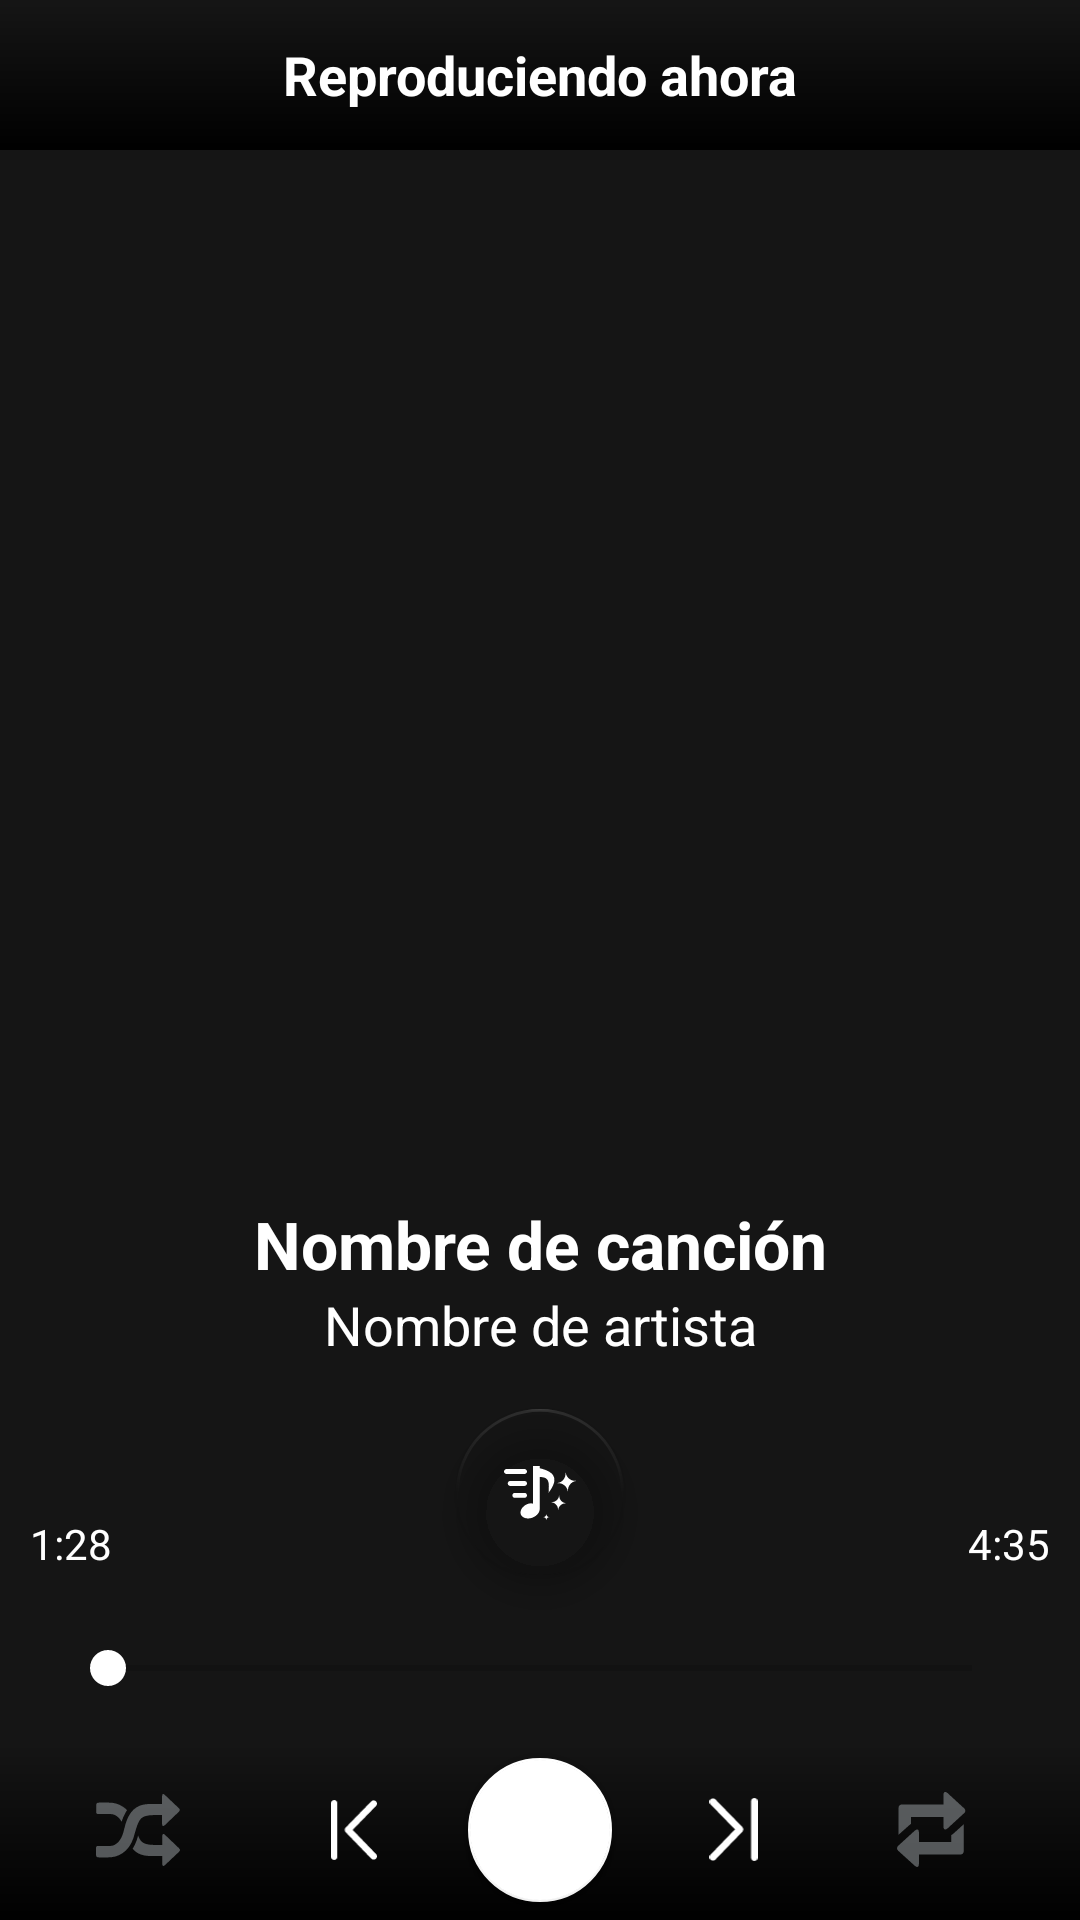

Reconstruct the res/layout file that produces this screen, plus the resources it refers to.
<!-- AndroidManifest.xml: activity theme Theme.AppCompat.Light.NoActionBar -->
<!-- res/layout/activity_player.xml -->
<?xml version="1.0" encoding="utf-8"?>
<RelativeLayout xmlns:android="http://schemas.android.com/apk/res/android"
    xmlns:app="http://schemas.android.com/apk/res-auto"
    xmlns:tools="http://schemas.android.com/tools"
    android:id="@+id/mContainer"
    android:layout_width="match_parent"
    android:layout_height="match_parent"
    android:background="@drawable/main_bg"
    android:orientation="vertical"
    tools:context=".PlayerActivity">

    <RelativeLayout
        android:id="@+id/layout_top_btn"
        android:layout_width="match_parent"
        android:layout_height="50dp"
        android:layout_alignParentTop="true"
        android:background="@drawable/gradient_bg">

        <ImageView
            android:id="@+id/back_btn"
            android:layout_width="30dp"
            android:layout_height="30dp"
            android:layout_alignParentStart="true"
            android:layout_centerVertical="true"
            android:visibility="gone"
            android:src="@drawable/ic_chevron_left" />

        <TextView
            android:layout_width="match_parent"
            android:layout_height="wrap_content"
            android:layout_centerVertical="true"
            android:layout_toStartOf="@id/menu_btn"
            android:layout_toEndOf="@id/back_btn"
            android:background="@color/transparent"
            android:gravity="center_horizontal"
            android:text="@string/Reproduciendo"
            android:textColor="@color/white"
            android:textSize="18sp"
            android:textStyle="bold" />

        <ImageView
            android:id="@+id/menu_btn"
            android:layout_width="30dp"
            android:layout_height="30dp"
            android:layout_alignParentEnd="true"
            android:layout_centerVertical="true"
            android:visibility="gone"
            android:src="@drawable/ic_menu" />

    </RelativeLayout>

    <RelativeLayout
        android:id="@+id/card"
        android:layout_width="match_parent"
        android:layout_height="350dp"
        android:layout_below="@id/layout_top_btn">

        <ImageView
            android:id="@+id/cover_art"
            android:layout_width="match_parent"
            android:layout_height="match_parent"
            android:scaleType="centerCrop"
            android:src="@drawable/null_cover" />

        <ImageView
            android:id="@+id/imageViewGradient"
            android:layout_width="match_parent"
            android:layout_height="250dp"
            android:layout_alignParentBottom="true" />

    </RelativeLayout>

    <TextView
        android:id="@+id/song_name"
        android:layout_width="match_parent"
        android:layout_height="wrap_content"
        android:layout_below="@id/card"
        android:layout_marginStart="32dp"
        android:layout_marginEnd="32dp"
        android:ellipsize="end"
        android:gravity="center_horizontal"
        android:singleLine="true"
        android:text="Nombre de canción"
        android:textColor="@color/white"
        android:textSize="22sp"
        android:textStyle="bold" />

    <TextView
        android:id="@+id/artist_name"
        android:layout_width="match_parent"
        android:layout_height="wrap_content"
        android:layout_below="@id/song_name"
        android:layout_marginStart="40dp"
        android:layout_marginEnd="40dp"
        android:ellipsize="end"
        android:gravity="center_horizontal"
        android:singleLine="true"
        android:text="Nombre de artista"
        android:textColor="@color/white"
        android:textSize="18sp" />

    <com.google.android.material.floatingactionbutton.FloatingActionButton
        android:id="@+id/fab_show_lyrics"
        android:layout_width="wrap_content"
        android:layout_height="wrap_content"
        android:layout_below="@id/artist_name"
        android:layout_centerHorizontal="true"
        android:layout_marginTop="16dp"
        android:src="@drawable/ic_lyrics"
        app:backgroundTint="@android:color/transparent"
        app:maxImageSize="24dp"
        app:tint="@color/white"
        android:contentDescription="play and pause button" />

    <RelativeLayout
        android:id="@+id/relative_layout_bottom"
        android:layout_width="match_parent"
        android:layout_height="60dp"
        android:layout_alignParentStart="true"
        android:layout_alignParentEnd="true"
        android:layout_alignParentBottom="true"
        android:background="@drawable/gradient_bg">

        <ImageView
            android:id="@+id/shuffle"
            android:layout_width="28dp"
            android:layout_height="28dp"
            android:layout_alignParentStart="true"
            android:layout_centerVertical="true"
            android:layout_marginStart="32dp"
            android:src="@drawable/ic_shuffle_off" />

        <ImageView
            android:id="@+id/id_prev"
            android:layout_width="20dp"
            android:layout_height="20dp"
            android:layout_centerVertical="true"
            android:layout_marginEnd="28dp"
            android:layout_toStartOf="@id/play_pause"
            android:src="@drawable/ic_skip_previous" />


        <com.google.android.material.floatingactionbutton.FloatingActionButton
            android:id="@+id/play_pause"
            android:layout_width="wrap_content"
            android:layout_height="wrap_content"
            android:layout_centerHorizontal="true"
            android:layout_centerVertical="true"
            android:clickable="true"
            android:focusable="true"
            android:src="@drawable/ic_play"
            app:backgroundTint="@color/white"
            app:fabCustomSize="48dp"
            app:maxImageSize="24dp"
            app:tint="@color/black" />

        <ImageView
            android:id="@+id/id_next"
            android:layout_width="21dp"
            android:layout_height="21dp"
            android:layout_centerVertical="true"
            android:layout_marginStart="30dp"
            android:layout_toEndOf="@id/play_pause"
            android:src="@drawable/ic_skip_next" />

        <ImageView
            android:id="@+id/id_repeat"
            android:layout_width="35dp"
            android:layout_height="35dp"
            android:layout_alignParentEnd="true"
            android:layout_centerVertical="true"
            android:layout_marginEnd="32dp"
            android:src="@drawable/ic_repeat_off" />

    </RelativeLayout>

    <RelativeLayout
        android:id="@+id/seek_bar_layout"
        android:layout_width="match_parent"
        android:layout_height="60dp"
        android:layout_above="@+id/relative_layout_bottom"
        android:layout_marginBottom="15dp">

        <TextView
            android:id="@+id/playedDuration"
            android:layout_width="wrap_content"
            android:layout_height="wrap_content"
            android:layout_alignParentStart="true"
            android:layout_marginStart="10dp"
            android:text="1:28"

            android:textColor="@color/white" />

        <TextView
            android:id="@+id/totalDuration"
            android:layout_width="wrap_content"
            android:layout_height="wrap_content"
            android:layout_alignParentEnd="true"
            android:layout_marginEnd="10dp"
            android:text="4:35"

            android:textColor="@color/white" />

        <SeekBar
            android:id="@+id/seekBar"
            android:layout_width="match_parent"
            android:layout_height="wrap_content"
            android:layout_alignParentBottom="true"
            android:layout_marginStart="20dp"
            android:layout_marginEnd="20dp"
            android:thumbTint="@color/white" />


    </RelativeLayout>




</RelativeLayout>
<!-- resources referenced by this layout -->
<resources>
  <color name="black">#FF000000</color>
  <color name="transparent">#00FFFFFF</color>
  <color name="white">#FFFFFFFF</color>
  <!-- drawable gradient_bg (drawable) -->
  <shape xmlns:android="http://schemas.android.com/apk/res/android">
      <gradient
          android:startColor="@color/colorPrimaryDark"
          android:endColor="#00FFFFFF"
          android:angle="90"/>
  </shape>
  <!-- drawable ic_chevron_left (drawable) -->
  <vector xmlns:android="http://schemas.android.com/apk/res/android"
      android:width="24dp"
      android:height="24dp"
      android:viewportWidth="24"
      android:viewportHeight="24">
  
      <path
          android:fillColor="#00000000"
          android:pathData="M15,6L9,12L15,18"
          android:strokeWidth="2"
          android:strokeColor="#FDFDFD"
          android:strokeLineCap="round"
          android:strokeLineJoin="round" />
  
  </vector>
  <!-- drawable ic_menu (drawable) -->
  <vector xmlns:android="http://schemas.android.com/apk/res/android" android:height="24dp" android:viewportHeight="24" android:viewportWidth="24" android:width="24dp">
        
      <path android:fillColor="#00000000" android:pathData="M4,6H20M4,12H20M4,18H20" android:strokeColor="#FFFFFF" android:strokeLineCap="round" android:strokeLineJoin="round" android:strokeWidth="2"/>
      
  </vector>
  <!-- drawable ic_skip_next (drawable) -->
  <vector xmlns:android="http://schemas.android.com/apk/res/android" android:height="24dp" android:viewportHeight="122.88" android:viewportWidth="94.05" android:width="18.36914dp">
        
      <path android:fillColor="#FFFFFF" android:pathData="M1.93,110.62c-2.62,2.69 -2.56,6.99 0.13,9.62c2.69,2.62 6.99,2.56 9.61,-0.14L64.19,65.95l-4.88,-4.74l4.9,4.75c2.62,-2.7 2.56,-7.02 -0.15,-9.64c-0.08,-0.08 -0.16,-0.15 -0.24,-0.22L11.67,2.77C9.06,0.08 4.75,0.02 2.06,2.64c-2.69,2.62 -2.75,6.93 -0.13,9.62l47.9,48.98L1.93,110.62L1.93,110.62L1.93,110.62zM81.4,6.32C81.4,2.83 84.23,0 87.73,0s6.32,2.83 6.32,6.32v110.23c0,3.49 -2.83,6.32 -6.32,6.32s-6.32,-2.83 -6.32,-6.32V6.32L81.4,6.32z"/>
      
  </vector>
  <!-- drawable ic_skip_previous (drawable) -->
  <vector xmlns:android="http://schemas.android.com/apk/res/android" android:height="24dp" android:viewportHeight="122.88" android:viewportWidth="94.05" android:width="18.36914dp">
        
      <path android:fillColor="#FFFFFF" android:pathData="M92.13,110.62c2.62,2.69 2.56,6.99 -0.14,9.62c-2.69,2.62 -6.99,2.56 -9.61,-0.14L29.86,65.95l4.88,-4.74l-4.89,4.75c-2.62,-2.7 -2.56,-7.02 0.15,-9.64c0.08,-0.08 0.16,-0.15 0.24,-0.22L82.38,2.77c2.62,-2.69 6.92,-2.76 9.61,-0.14c2.69,2.62 2.75,6.93 0.14,9.62L44.23,61.23L92.13,110.62L92.13,110.62L92.13,110.62zM12.65,6.32C12.65,2.83 9.82,0 6.32,0C2.83,0 0,2.83 0,6.32v110.23c0,3.49 2.83,6.32 6.32,6.32c3.49,0 6.33,-2.83 6.33,-6.32V6.32L12.65,6.32z"/>
      
  </vector>
  <!-- drawable main_bg (drawable) -->
  <?xml version="1.0" encoding="utf-8"?>
  <shape xmlns:android="http://schemas.android.com/apk/res/android">
      <solid android:color="@color/design_default_color_primary_dark"/>
  </shape>
  <string name="Reproduciendo">Reproduciendo ahora</string>
  <color name="colorPrimaryDark">#000000</color>
  <color name="design_default_color_primary_dark">#151515</color>
</resources>
